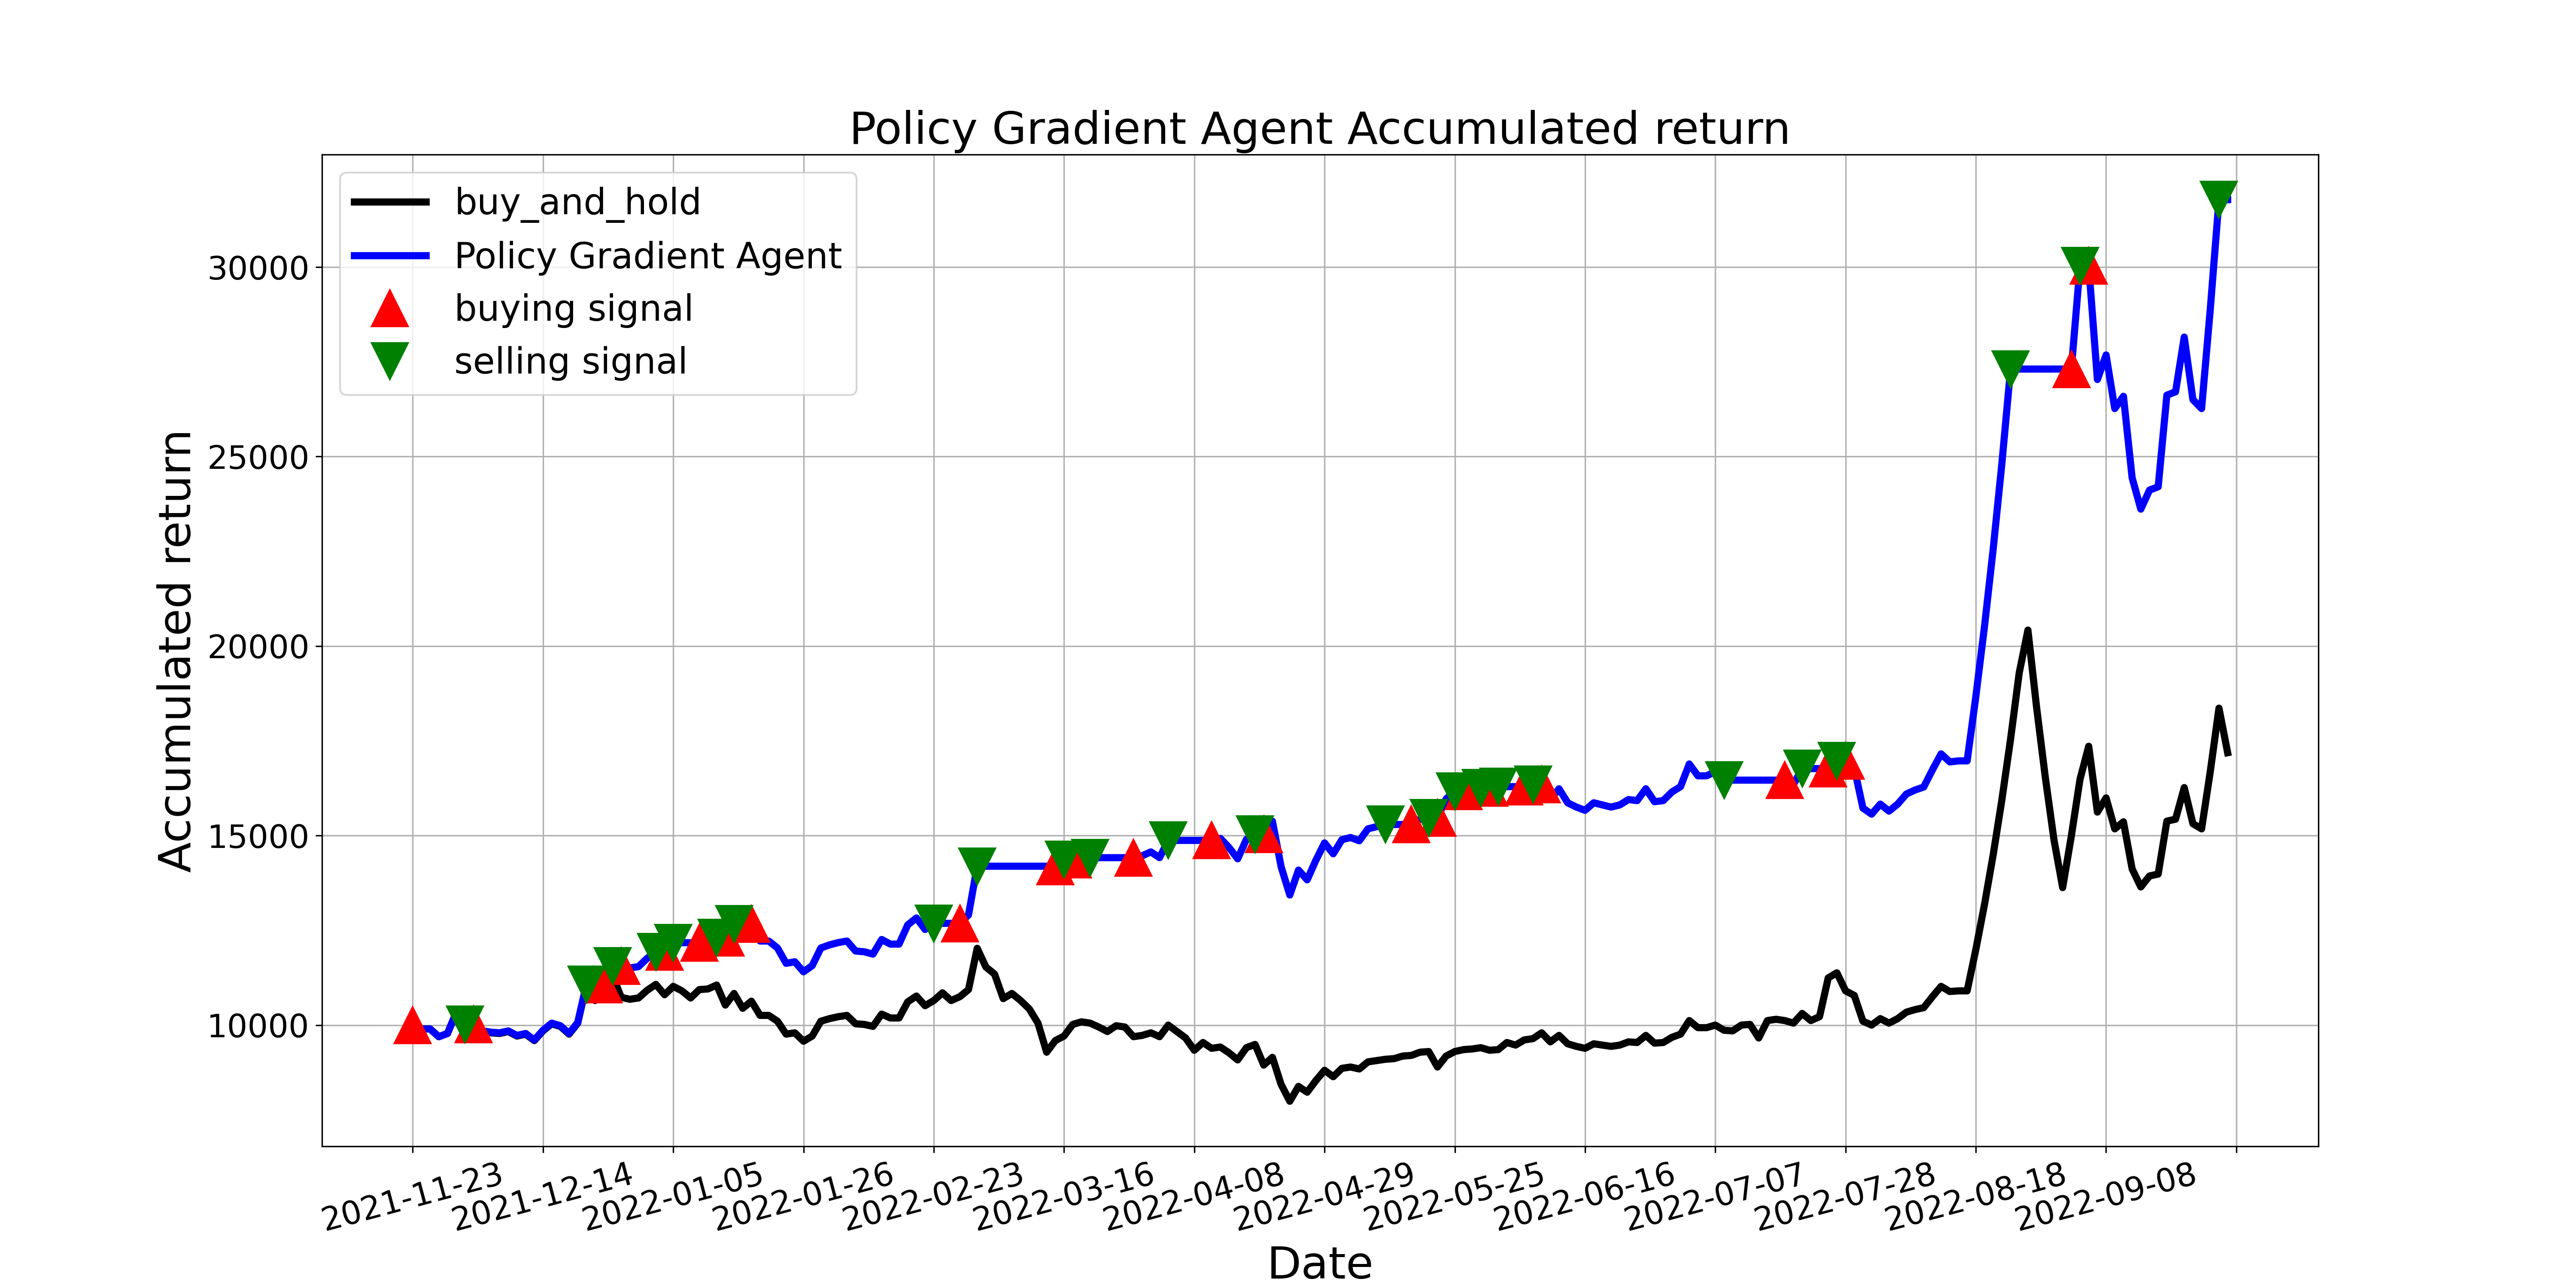

Values plotted in this chart, from the file beside it:
, tradeDate, B&H, action, operation, return
0, 2021-11-23, 10000, 1, 1, 10000
1, 2021-11-24, 9898, 2, 0, 9898
2, 2021-11-25, 9898, 1, 0, 9898
3, 2021-11-26, 9693, 0, 0, 9693
4, 2021-11-29, 9779, 1, 0, 9779
5, 2021-11-30, 10324, 0, 0, 10324
6, 2021-12-01, 10017, 2, 2, 10017
7, 2021-12-02, 10000, 1, 1, 10017
8, 2021-12-03, 9830, 2, 0, 9846
9, 2021-12-06, 9796, 1, 0, 9812
10, 2021-12-07, 9779, 0, 0, 9795
11, 2021-12-08, 9830, 2, 0, 9846
12, 2021-12-09, 9710, 1, 0, 9727
13, 2021-12-10, 9762, 2, 0, 9778
14, 2021-12-13, 9591, 0, 0, 9608
15, 2021-12-14, 9847, 2, 0, 9863
16, 2021-12-15, 10034, 1, 0, 10051
17, 2021-12-16, 9966, 2, 0, 9983
18, 2021-12-17, 9762, 1, 0, 9778
19, 2021-12-20, 10051, 0, 0, 10068
20, 2021-12-21, 11056, 2, 2, 11075
21, 2021-12-22, 10647, 0, 0, 11075
22, 2021-12-23, 10852, 1, 1, 11075
23, 2021-12-24, 11328, 2, 2, 11561
24, 2021-12-27, 10732, 1, 1, 11561
25, 2021-12-28, 10681, 0, 0, 11506
26, 2021-12-29, 10715, 2, 0, 11543
27, 2021-12-30, 10920, 0, 0, 11763
28, 2021-12-31, 11073, 2, 2, 11928
29, 2022-01-04, 10800, 1, 1, 11928
30, 2022-01-05, 11022, 2, 2, 12173
31, 2022-01-06, 10903, 0, 0, 12173
32, 2022-01-07, 10715, 0, 0, 12173
33, 2022-01-10, 10937, 1, 1, 12173
34, 2022-01-11, 10954, 0, 0, 12192
35, 2022-01-12, 11056, 2, 2, 12306
36, 2022-01-13, 10528, 1, 1, 12306
37, 2022-01-14, 10834, 2, 2, 12664
38, 2022-01-17, 10443, 2, 0, 12664
39, 2022-01-18, 10630, 1, 1, 12664
40, 2022-01-19, 10255, 0, 0, 12218
41, 2022-01-20, 10255, 2, 0, 12218
42, 2022-01-21, 10102, 0, 0, 12035
43, 2022-01-24, 9762, 2, 0, 11629
44, 2022-01-25, 9796, 1, 0, 11670
45, 2022-01-26, 9574, 2, 0, 11406
46, 2022-01-27, 9710, 1, 0, 11568
47, 2022-01-28, 10102, 0, 0, 12035
48, 2022-02-07, 10170, 1, 0, 12116
49, 2022-02-08, 10221, 0, 0, 12177
50, 2022-02-09, 10255, 2, 0, 12218
51, 2022-02-10, 10034, 0, 0, 11954
52, 2022-02-11, 10017, 2, 0, 11934
53, 2022-02-14, 9966, 0, 0, 11873
54, 2022-02-15, 10290, 2, 0, 12258
55, 2022-02-16, 10187, 1, 0, 12136
56, 2022-02-17, 10187, 0, 0, 12136
57, 2022-02-18, 10613, 2, 0, 12644
58, 2022-02-21, 10766, 1, 0, 12826
59, 2022-02-22, 10511, 0, 0, 12522
... 150 more rows
